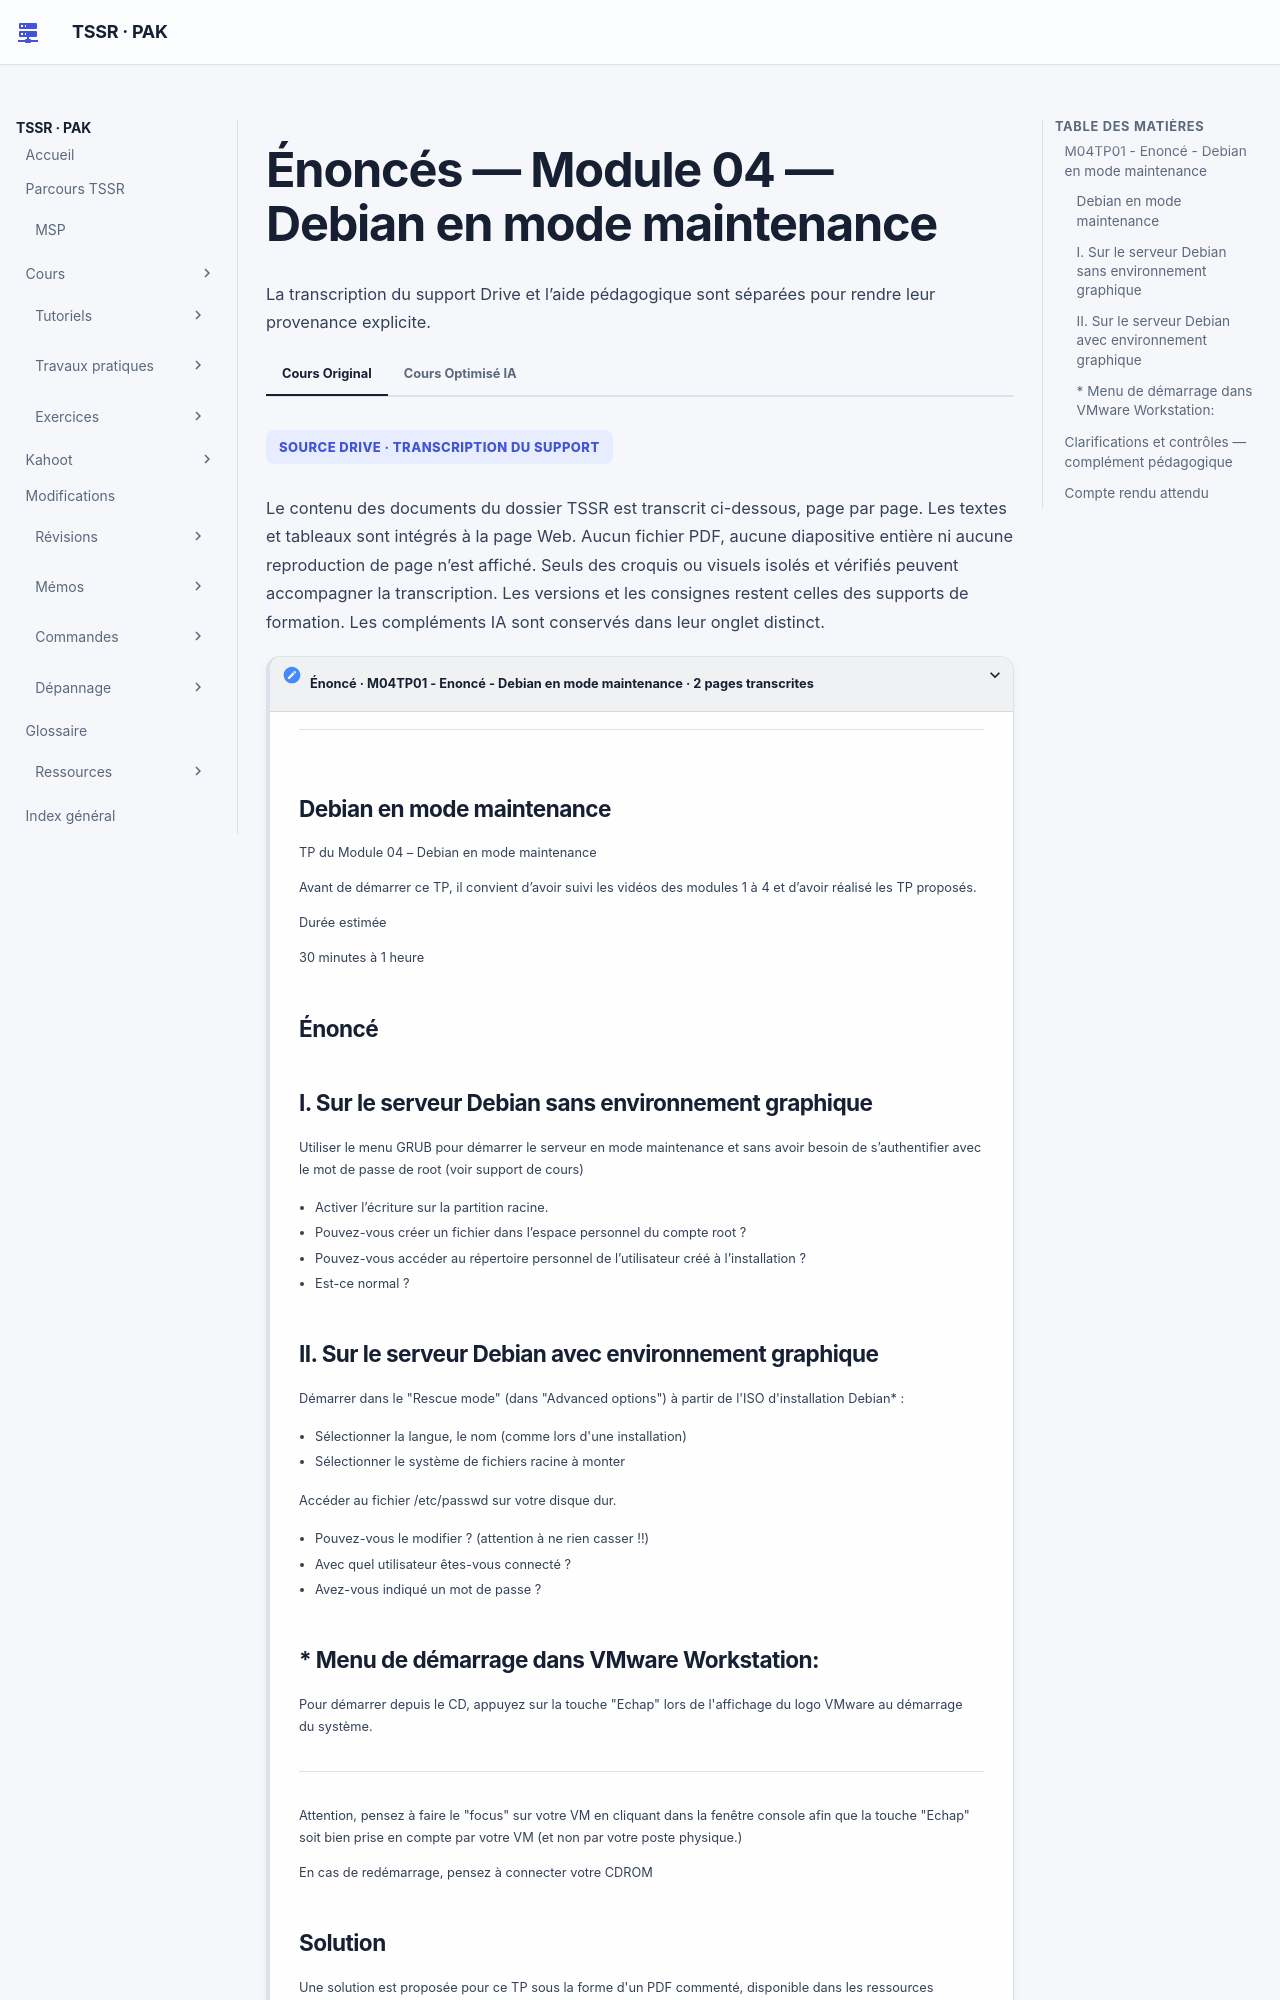

repository: sk34pk25/tssr-cours · page: tp/administration-linux/module-04/enonces/index.html · generator: mkdocs

# Énoncés — Module 04 — Debian en mode maintenance

**Reprise structurée des consignes et explications de la source.** Les figures utiles restent isolées et les commandes transcrites restent littérales. Les écarts de version et les corrections techniques sont signalés séparément.

## M04TP01 - Enoncé - Debian en mode maintenance

### Debian en mode maintenance

Durée estimée

30 minutes à 1 heure

### I. Sur le serveur Debian sans environnement graphique

Utiliser le menu GRUB pour démarrer le serveur en mode maintenance et sans avoir besoin de s’authentifier avec le mot de passe de root (voir support de cours)

- Activer l’écriture sur la partition racine.
- Pouvez-vous créer un fichier dans l’espace personnel du compte root ?
- Pouvez-vous accéder au répertoire personnel de l’utilisateur créé à l’installation ?
- Est-ce normal ?

### II. Sur le serveur Debian avec environnement graphique

Démarrer dans le "Rescue mode" (dans "Advanced options") à partir de l'ISO d'installation Debian\* :

- Sélectionner la langue, le nom (comme lors d'une installation)
- Sélectionner le système de fichiers racine à monter

Accéder au fichier /etc/passwd sur votre disque dur.

- Pouvez-vous le modifier ? (attention à ne rien casser !!)
- Avec quel utilisateur êtes-vous connecté ?
- Avez-vous indiqué un mot de passe ?

### \* Menu de démarrage dans VMware Workstation:

Pour démarrer depuis le CD, appuyez sur la touche "Echap" lors de l'affichage du logo VMware au démarrage du système.

Attention, pensez à faire le "focus" sur votre VM en cliquant dans la fenêtre console afin que la touche "Echap" soit bien prise en compte par votre VM (et non par votre poste physique.)

En cas de redémarrage, pensez à connecter votre CDROM
